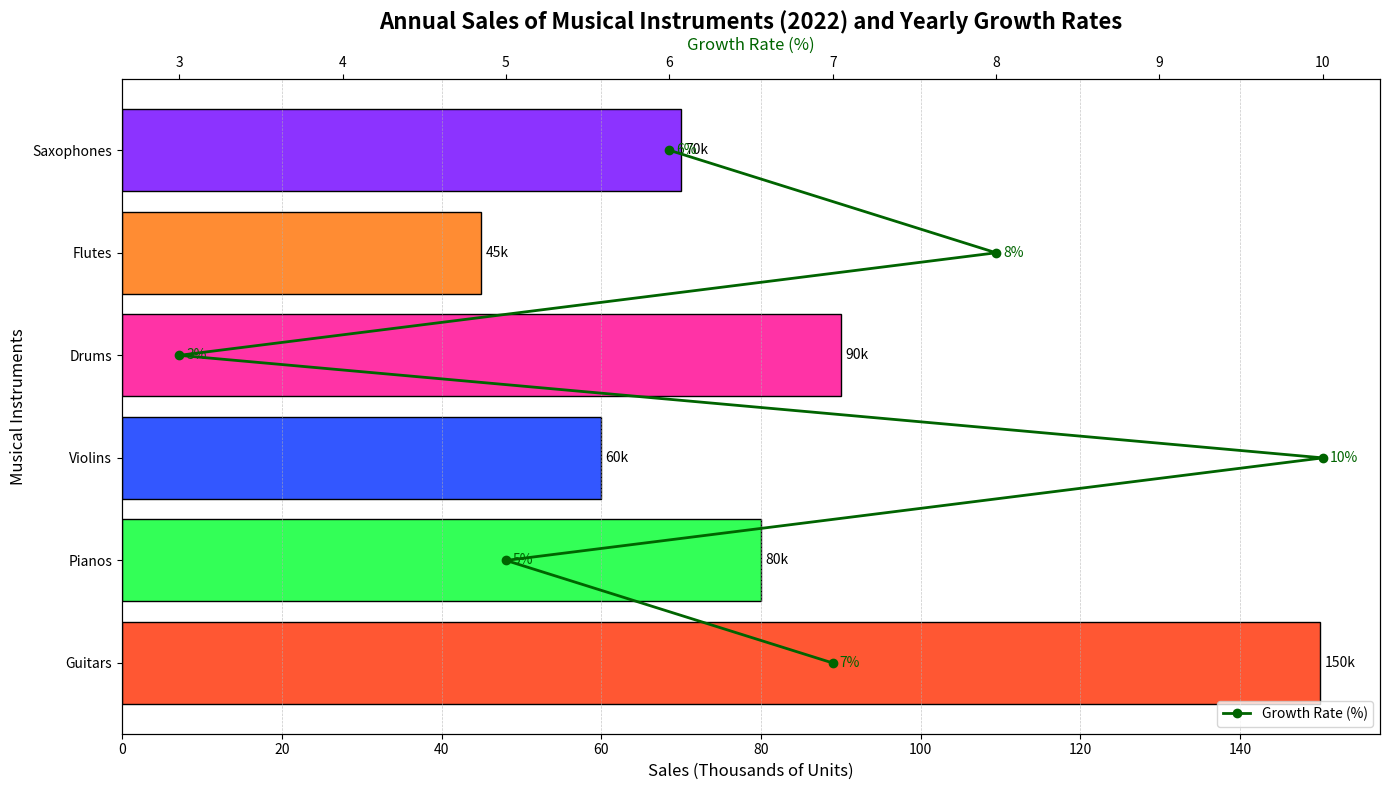

Python code for this plot:
import matplotlib.pyplot as plt
import numpy as np

# Data
instruments = ['Guitars', 'Pianos', 'Violins', 'Drums', 'Flutes', 'Saxophones']
sales = [150, 80, 60, 90, 45, 70]  # Sales in thousands of units
growth_rates = [7, 5, 10, 3, 8, 6]  # Year-over-year growth rates in percentage

fig, ax1 = plt.subplots(figsize=(14, 8))

# Updated color palette for the bars
bar_colors = ['#ff5733', '#33ff57', '#3357ff', '#ff33a6', '#ff8c33', '#8c33ff']
bars = ax1.barh(instruments, sales, color=bar_colors, edgecolor='black', label='Sales (Thousands)')
ax1.set_ylabel('Musical Instruments', fontsize=12)
ax1.set_xlabel('Sales (Thousands of Units)', fontsize=12, color='black')
ax1.set_title('Annual Sales of Musical Instruments (2022) and Yearly Growth Rates', fontsize=16, fontweight='bold')
ax1.xaxis.grid(True, linestyle='--', linewidth=0.5, alpha=0.7)

# Annotate bar lengths
for bar in bars:
    width = bar.get_width()
    ax1.annotate(f'{width}k', xy=(width, bar.get_y() + bar.get_height() / 2),
                 xytext=(3, 0), textcoords="offset points", ha='left', va='center', fontsize=10)

# Create a secondary axis for growth rates
ax2 = ax1.twiny()
ax2.plot(growth_rates, instruments, color='darkgreen', marker='o', linestyle='-', linewidth=2, label='Growth Rate (%)')
ax2.set_xlabel('Growth Rate (%)', fontsize=12, color='darkgreen')

# Annotate growth rates
for i, rate in enumerate(growth_rates):
    ax2.annotate(f'{rate}%', xy=(rate, i),
                 xytext=(5, 0), textcoords="offset points", ha='left', va='center', fontsize=10, color='darkgreen')

# Create a legend for the line plot
lines, labels = ax2.get_legend_handles_labels()
ax2.legend(lines, labels, loc='lower right', fontsize=10)

# Tighten the layout and show the plot
fig.tight_layout()
plt.show()
